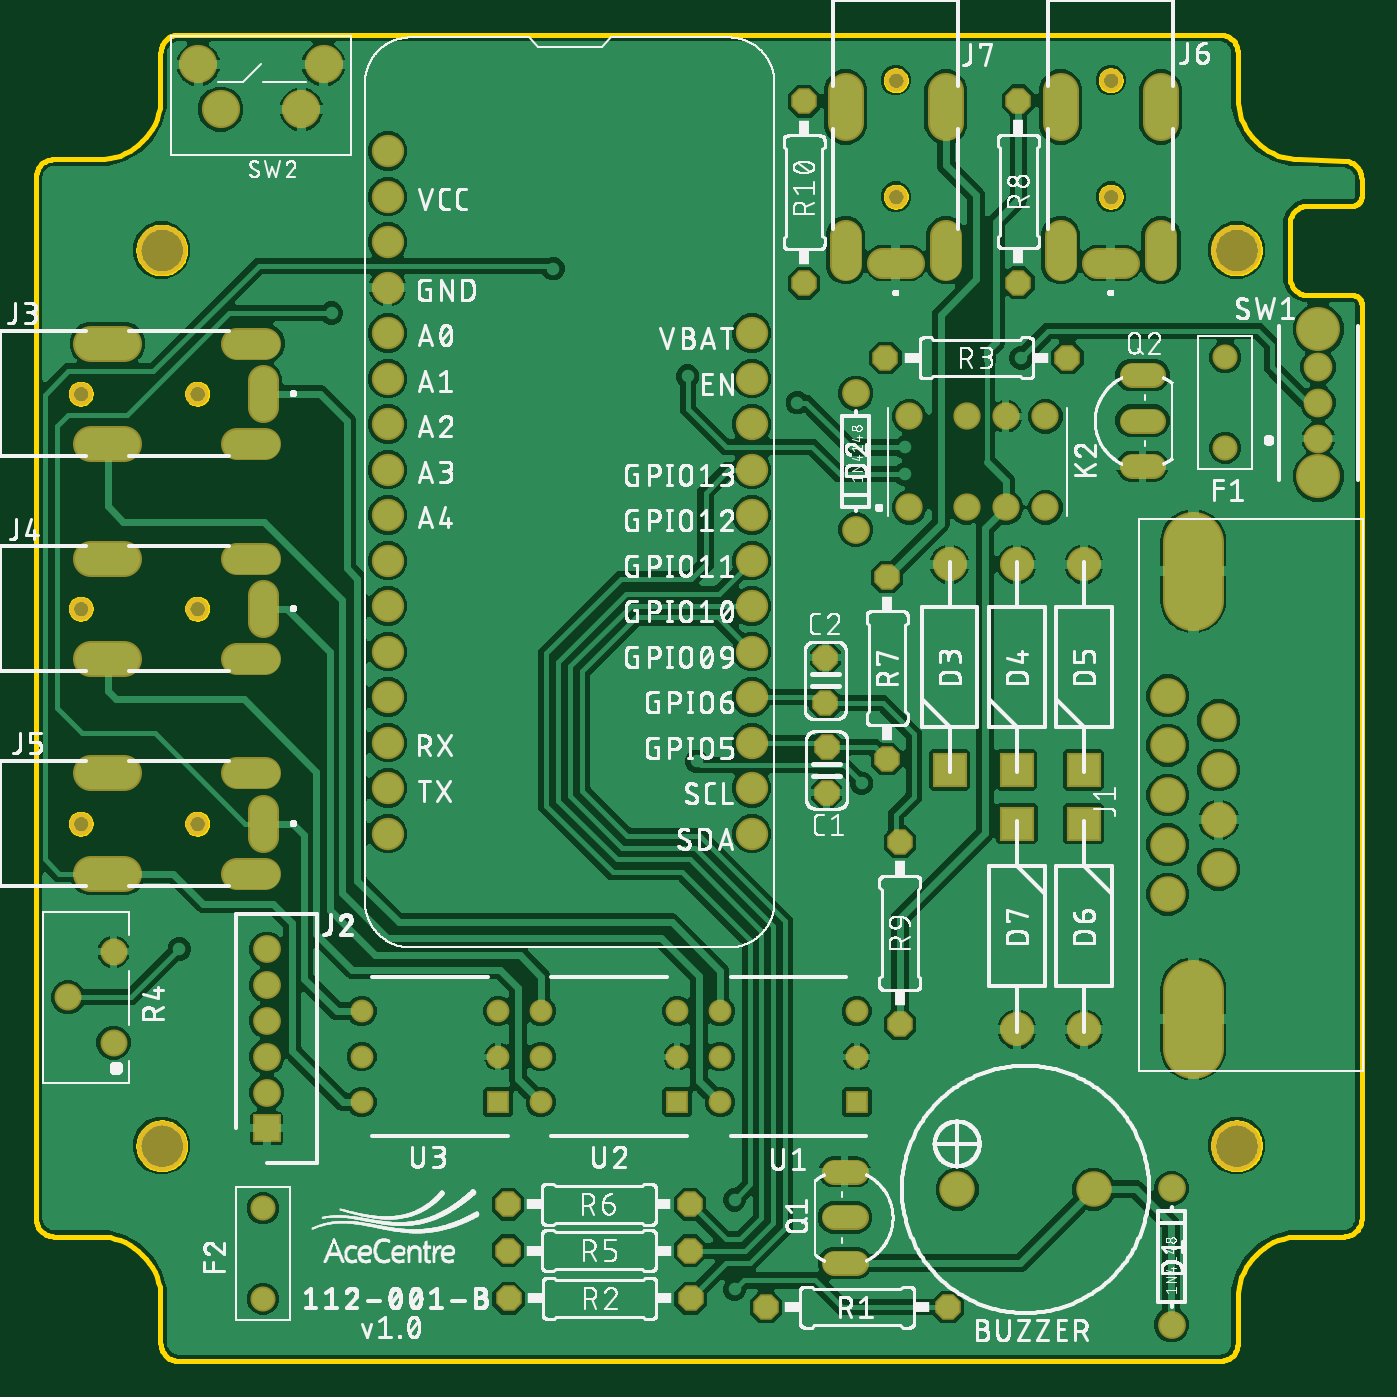
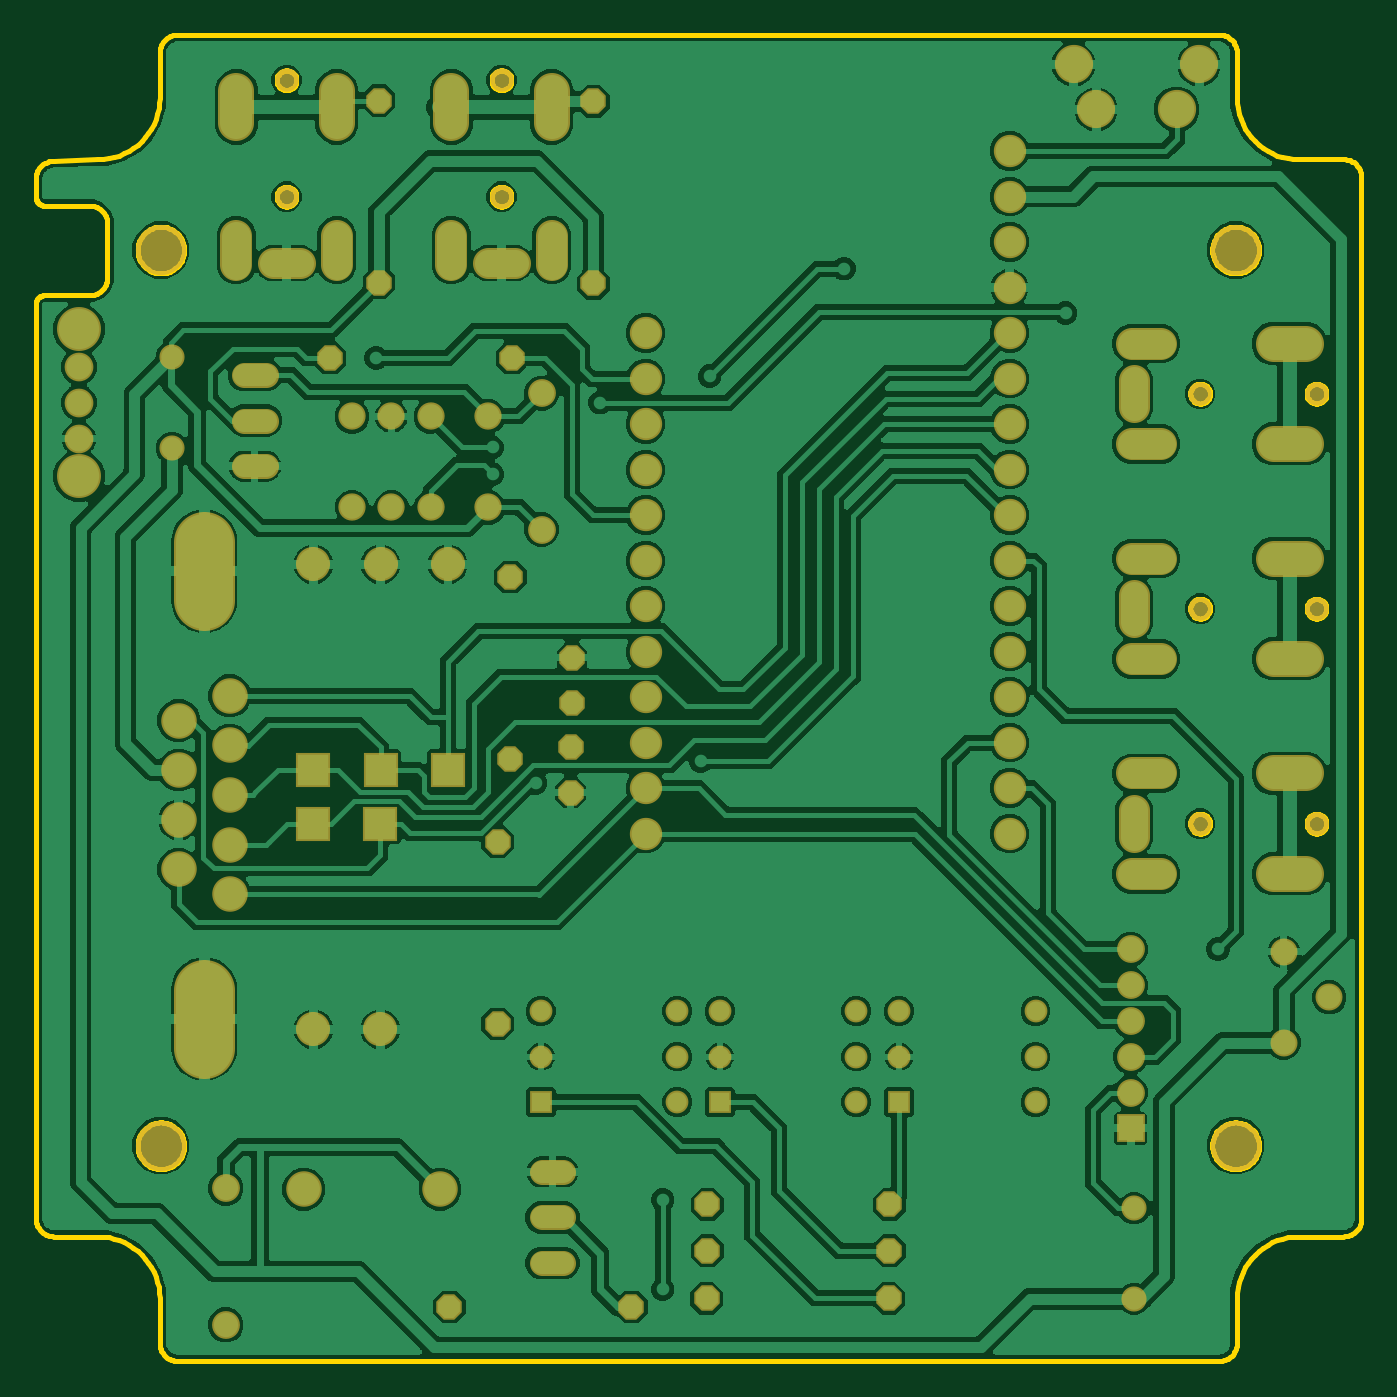
Circuit board: 6 layer files. Board 74.0 x 74.0 mm.
- bottom_copper: Modular Assistive Technology Interface.GBL (276303 bytes)
- bottom_mask: Modular Assistive Technology Interface.GBS (4810 bytes)
- outline: Modular Assistive Technology Interface.GKO (109005 bytes)
- top_copper: Modular Assistive Technology Interface.GTL (230557 bytes)
- top_silk: Modular Assistive Technology Interface.GTO (428068 bytes)
- top_mask: Modular Assistive Technology Interface.GTS (4807 bytes)

=== bottom_copper: Modular Assistive Technology Interface.GBL (276303 bytes, source omitted) ===
=== bottom_mask: Modular Assistive Technology Interface.GBS ===
G04 EAGLE Gerber RS-274X export*
G75*
%MOMM*%
%FSLAX34Y34*%
%LPD*%
%INSoldermask Bottom*%
%IPPOS*%
%AMOC8*
5,1,8,0,0,1.08239X$1,22.5*%
G01*
%ADD10C,1.981200*%
%ADD11C,1.553200*%
%ADD12C,1.803200*%
%ADD13P,1.539592X8X202.500000*%
%ADD14C,1.422400*%
%ADD15C,1.603200*%
%ADD16C,2.453200*%
%ADD17C,1.506200*%
%ADD18C,1.523200*%
%ADD19P,1.539592X8X112.500000*%
%ADD20R,1.273200X1.273200*%
%ADD21C,1.273200*%
%ADD22C,1.703200*%
%ADD23C,1.803200*%
%ADD24C,2.003200*%
%ADD25C,1.303200*%
%ADD26P,1.539592X8X22.500000*%
%ADD27P,1.539592X8X292.500000*%
%ADD28R,1.553200X1.553200*%
%ADD29R,1.903200X1.903200*%
%ADD30C,1.903200*%
%ADD31C,2.803200*%
%ADD32C,1.403200*%
%ADD33C,3.403200*%
%ADD34C,2.133600*%


D10*
X590410Y95830D03*
X514410Y95830D03*
D11*
X633950Y20190D03*
X633950Y96390D03*
D12*
X399570Y573800D03*
X399570Y548400D03*
X399570Y523000D03*
X399570Y497600D03*
X399570Y472200D03*
X399570Y446800D03*
X399570Y421400D03*
X399570Y396000D03*
X399570Y370600D03*
X399570Y345200D03*
X399570Y319800D03*
X399570Y294400D03*
X196370Y573800D03*
X196370Y548400D03*
X196370Y523000D03*
X196370Y497600D03*
X196370Y472200D03*
X196370Y446800D03*
X196370Y421400D03*
X196370Y396000D03*
X196370Y370600D03*
X196370Y345200D03*
X196370Y319800D03*
X196370Y294400D03*
X196370Y599200D03*
X196370Y624600D03*
X196370Y650000D03*
X196370Y675400D03*
D13*
X509160Y30140D03*
X407560Y30140D03*
D14*
X445424Y105560D02*
X457616Y105560D01*
X457616Y54760D02*
X445424Y54760D01*
X445424Y80160D02*
X457616Y80160D01*
D15*
X715860Y514930D03*
X715860Y534930D03*
X715860Y554930D03*
D16*
X715860Y493930D03*
X715860Y575930D03*
D17*
X43310Y177660D03*
X17910Y203060D03*
X43310Y228460D03*
D13*
X365450Y35010D03*
X263850Y35010D03*
X365080Y61660D03*
X263480Y61660D03*
X365040Y87430D03*
X263440Y87430D03*
D11*
X457640Y540350D03*
X457640Y464150D03*
D18*
X487490Y476580D03*
X519490Y476580D03*
X541490Y476580D03*
X563490Y476580D03*
X563490Y527380D03*
X541490Y527380D03*
X519490Y527380D03*
X487490Y527380D03*
D19*
X428780Y601620D03*
X428780Y703220D03*
D20*
X458100Y144600D03*
D21*
X458100Y170000D03*
X458100Y195400D03*
X381900Y195400D03*
X381900Y170000D03*
X381900Y144600D03*
D22*
X127000Y532500D02*
X127000Y547500D01*
D23*
X128000Y568000D02*
X112000Y568000D01*
X112000Y512000D02*
X128000Y512000D01*
D24*
X49000Y568000D02*
X31000Y568000D01*
X31000Y512000D02*
X49000Y512000D01*
D25*
X25000Y540000D03*
X90000Y540000D03*
D22*
X592500Y613000D02*
X607500Y613000D01*
D23*
X628000Y612000D02*
X628000Y628000D01*
X572000Y628000D02*
X572000Y612000D01*
D24*
X628000Y691000D02*
X628000Y709000D01*
X572000Y709000D02*
X572000Y691000D01*
D25*
X600000Y715000D03*
X600000Y650000D03*
D22*
X127000Y427500D02*
X127000Y412500D01*
D23*
X128000Y448000D02*
X112000Y448000D01*
X112000Y392000D02*
X128000Y392000D01*
D24*
X49000Y448000D02*
X31000Y448000D01*
X31000Y392000D02*
X49000Y392000D01*
D25*
X25000Y420000D03*
X90000Y420000D03*
D22*
X127000Y307500D02*
X127000Y292500D01*
D23*
X128000Y328000D02*
X112000Y328000D01*
X112000Y272000D02*
X128000Y272000D01*
D24*
X49000Y328000D02*
X31000Y328000D01*
X31000Y272000D02*
X49000Y272000D01*
D25*
X25000Y300000D03*
X90000Y300000D03*
D20*
X358100Y144600D03*
D21*
X358100Y170000D03*
X358100Y195400D03*
X281900Y195400D03*
X281900Y170000D03*
X281900Y144600D03*
D20*
X258100Y144600D03*
D21*
X258100Y170000D03*
X258100Y195400D03*
X181900Y195400D03*
X181900Y170000D03*
X181900Y144600D03*
D14*
X611604Y499600D02*
X623796Y499600D01*
X623796Y550400D02*
X611604Y550400D01*
X611604Y525000D02*
X623796Y525000D01*
D26*
X474200Y560000D03*
X575800Y560000D03*
D27*
X475140Y437620D03*
X475140Y336020D03*
X441350Y342700D03*
X441350Y317300D03*
D22*
X472500Y613000D02*
X487500Y613000D01*
D23*
X508000Y612000D02*
X508000Y628000D01*
X452000Y628000D02*
X452000Y612000D01*
D24*
X508000Y691000D02*
X508000Y709000D01*
X452000Y709000D02*
X452000Y691000D01*
D25*
X480000Y715000D03*
X480000Y650000D03*
D19*
X548490Y602070D03*
X548490Y703670D03*
X482240Y188170D03*
X482240Y289770D03*
X440640Y367340D03*
X440640Y392740D03*
D28*
X128850Y129880D03*
D11*
X128850Y149880D03*
X128850Y169880D03*
X128850Y189880D03*
X128850Y209880D03*
X128850Y229880D03*
D29*
X510000Y330000D03*
D30*
X510000Y444800D03*
D29*
X547540Y330000D03*
D30*
X547540Y444800D03*
D29*
X585000Y330000D03*
D30*
X585000Y444800D03*
D29*
X585000Y300000D03*
D30*
X585000Y185200D03*
D29*
X547620Y300000D03*
D30*
X547620Y185200D03*
D31*
X70197Y120197D03*
X670197Y120197D03*
X70197Y620197D03*
X670197Y620197D03*
D32*
X663970Y509830D03*
X663970Y560330D03*
X126800Y85250D03*
X126800Y34750D03*
D10*
X631800Y371400D03*
X631800Y343700D03*
X631800Y316000D03*
X631800Y288300D03*
X631800Y260600D03*
X660200Y357550D03*
X660200Y329850D03*
X660200Y302150D03*
X660200Y274450D03*
D33*
X646000Y207000D02*
X646000Y175000D01*
X646000Y425000D02*
X646000Y457000D01*
D34*
X103100Y698800D03*
X148100Y698800D03*
X90600Y723800D03*
X160600Y723800D03*
M02*

=== outline: Modular Assistive Technology Interface.GKO (109005 bytes, source omitted) ===
=== top_copper: Modular Assistive Technology Interface.GTL (230557 bytes, source omitted) ===
=== top_silk: Modular Assistive Technology Interface.GTO (428068 bytes, source omitted) ===
=== top_mask: Modular Assistive Technology Interface.GTS ===
G04 EAGLE Gerber RS-274X export*
G75*
%MOMM*%
%FSLAX34Y34*%
%LPD*%
%INSoldermask Top*%
%IPPOS*%
%AMOC8*
5,1,8,0,0,1.08239X$1,22.5*%
G01*
%ADD10C,1.981200*%
%ADD11C,1.553200*%
%ADD12C,1.803200*%
%ADD13P,1.539592X8X202.500000*%
%ADD14C,1.422400*%
%ADD15C,1.603200*%
%ADD16C,2.453200*%
%ADD17C,1.506200*%
%ADD18C,1.523200*%
%ADD19P,1.539592X8X112.500000*%
%ADD20R,1.273200X1.273200*%
%ADD21C,1.273200*%
%ADD22C,1.703200*%
%ADD23C,1.803200*%
%ADD24C,2.003200*%
%ADD25C,1.303200*%
%ADD26P,1.539592X8X22.500000*%
%ADD27P,1.539592X8X292.500000*%
%ADD28R,1.553200X1.553200*%
%ADD29R,1.903200X1.903200*%
%ADD30C,1.903200*%
%ADD31C,2.803200*%
%ADD32C,1.403200*%
%ADD33C,3.403200*%
%ADD34C,2.133600*%


D10*
X590410Y95830D03*
X514410Y95830D03*
D11*
X633950Y20190D03*
X633950Y96390D03*
D12*
X399570Y573800D03*
X399570Y548400D03*
X399570Y523000D03*
X399570Y497600D03*
X399570Y472200D03*
X399570Y446800D03*
X399570Y421400D03*
X399570Y396000D03*
X399570Y370600D03*
X399570Y345200D03*
X399570Y319800D03*
X399570Y294400D03*
X196370Y573800D03*
X196370Y548400D03*
X196370Y523000D03*
X196370Y497600D03*
X196370Y472200D03*
X196370Y446800D03*
X196370Y421400D03*
X196370Y396000D03*
X196370Y370600D03*
X196370Y345200D03*
X196370Y319800D03*
X196370Y294400D03*
X196370Y599200D03*
X196370Y624600D03*
X196370Y650000D03*
X196370Y675400D03*
D13*
X509160Y30140D03*
X407560Y30140D03*
D14*
X445424Y105560D02*
X457616Y105560D01*
X457616Y54760D02*
X445424Y54760D01*
X445424Y80160D02*
X457616Y80160D01*
D15*
X715860Y514930D03*
X715860Y534930D03*
X715860Y554930D03*
D16*
X715860Y493930D03*
X715860Y575930D03*
D17*
X43310Y177660D03*
X17910Y203060D03*
X43310Y228460D03*
D13*
X365450Y35010D03*
X263850Y35010D03*
X365080Y61660D03*
X263480Y61660D03*
X365040Y87430D03*
X263440Y87430D03*
D11*
X457640Y540350D03*
X457640Y464150D03*
D18*
X487490Y476580D03*
X519490Y476580D03*
X541490Y476580D03*
X563490Y476580D03*
X563490Y527380D03*
X541490Y527380D03*
X519490Y527380D03*
X487490Y527380D03*
D19*
X428780Y601620D03*
X428780Y703220D03*
D20*
X458100Y144600D03*
D21*
X458100Y170000D03*
X458100Y195400D03*
X381900Y195400D03*
X381900Y170000D03*
X381900Y144600D03*
D22*
X127000Y532500D02*
X127000Y547500D01*
D23*
X128000Y568000D02*
X112000Y568000D01*
X112000Y512000D02*
X128000Y512000D01*
D24*
X49000Y568000D02*
X31000Y568000D01*
X31000Y512000D02*
X49000Y512000D01*
D25*
X25000Y540000D03*
X90000Y540000D03*
D22*
X592500Y613000D02*
X607500Y613000D01*
D23*
X628000Y612000D02*
X628000Y628000D01*
X572000Y628000D02*
X572000Y612000D01*
D24*
X628000Y691000D02*
X628000Y709000D01*
X572000Y709000D02*
X572000Y691000D01*
D25*
X600000Y715000D03*
X600000Y650000D03*
D22*
X127000Y427500D02*
X127000Y412500D01*
D23*
X128000Y448000D02*
X112000Y448000D01*
X112000Y392000D02*
X128000Y392000D01*
D24*
X49000Y448000D02*
X31000Y448000D01*
X31000Y392000D02*
X49000Y392000D01*
D25*
X25000Y420000D03*
X90000Y420000D03*
D22*
X127000Y307500D02*
X127000Y292500D01*
D23*
X128000Y328000D02*
X112000Y328000D01*
X112000Y272000D02*
X128000Y272000D01*
D24*
X49000Y328000D02*
X31000Y328000D01*
X31000Y272000D02*
X49000Y272000D01*
D25*
X25000Y300000D03*
X90000Y300000D03*
D20*
X358100Y144600D03*
D21*
X358100Y170000D03*
X358100Y195400D03*
X281900Y195400D03*
X281900Y170000D03*
X281900Y144600D03*
D20*
X258100Y144600D03*
D21*
X258100Y170000D03*
X258100Y195400D03*
X181900Y195400D03*
X181900Y170000D03*
X181900Y144600D03*
D14*
X611604Y499600D02*
X623796Y499600D01*
X623796Y550400D02*
X611604Y550400D01*
X611604Y525000D02*
X623796Y525000D01*
D26*
X474200Y560000D03*
X575800Y560000D03*
D27*
X475140Y437620D03*
X475140Y336020D03*
X441350Y342700D03*
X441350Y317300D03*
D22*
X472500Y613000D02*
X487500Y613000D01*
D23*
X508000Y612000D02*
X508000Y628000D01*
X452000Y628000D02*
X452000Y612000D01*
D24*
X508000Y691000D02*
X508000Y709000D01*
X452000Y709000D02*
X452000Y691000D01*
D25*
X480000Y715000D03*
X480000Y650000D03*
D19*
X548490Y602070D03*
X548490Y703670D03*
X482240Y188170D03*
X482240Y289770D03*
X440640Y367340D03*
X440640Y392740D03*
D28*
X128850Y129880D03*
D11*
X128850Y149880D03*
X128850Y169880D03*
X128850Y189880D03*
X128850Y209880D03*
X128850Y229880D03*
D29*
X510000Y330000D03*
D30*
X510000Y444800D03*
D29*
X547540Y330000D03*
D30*
X547540Y444800D03*
D29*
X585000Y330000D03*
D30*
X585000Y444800D03*
D29*
X585000Y300000D03*
D30*
X585000Y185200D03*
D29*
X547620Y300000D03*
D30*
X547620Y185200D03*
D31*
X70197Y120197D03*
X670197Y120197D03*
X70197Y620197D03*
X670197Y620197D03*
D32*
X663970Y509830D03*
X663970Y560330D03*
X126800Y85250D03*
X126800Y34750D03*
D10*
X631800Y371400D03*
X631800Y343700D03*
X631800Y316000D03*
X631800Y288300D03*
X631800Y260600D03*
X660200Y357550D03*
X660200Y329850D03*
X660200Y302150D03*
X660200Y274450D03*
D33*
X646000Y207000D02*
X646000Y175000D01*
X646000Y425000D02*
X646000Y457000D01*
D34*
X103100Y698800D03*
X148100Y698800D03*
X90600Y723800D03*
X160600Y723800D03*
M02*

